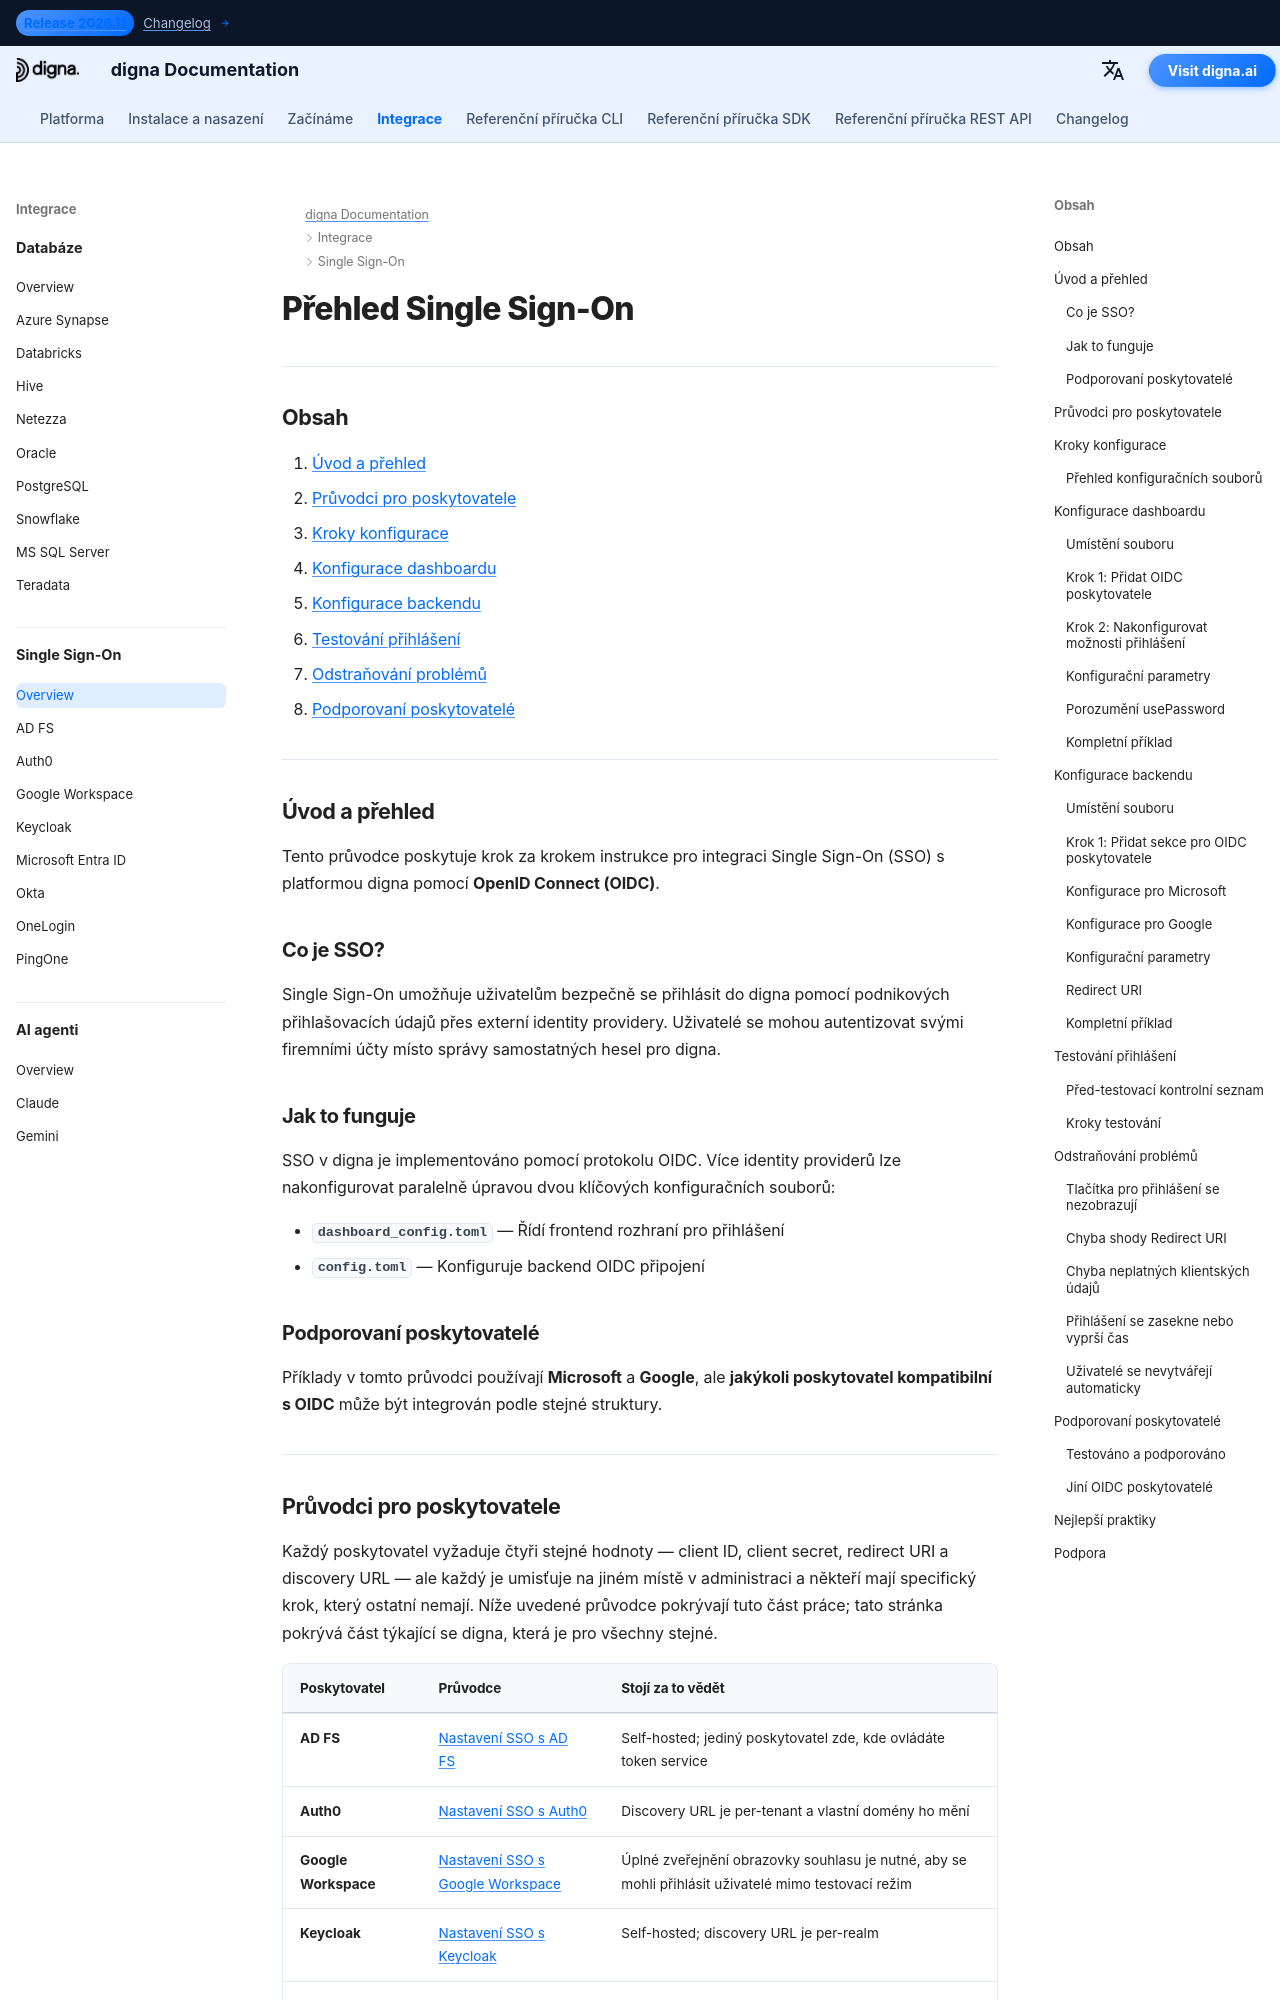

repository: dignaai/digna-docs · page: cs/sso/overview/index.html · generator: mkdocs

---
title: Přehled Single Sign-On (SSO) | digna Dokumentace
description: Jak funguje Single Sign-On v digna pomocí OpenID Connect (OIDC). Zahrnuje konfiguraci dashboardu a backendu, testování, odstraňování problémů a odkazy na průvodce pro Microsoft Entra ID, Google Workspace, Okta, Auth0, Keycloak, OneLogin, PingOne a AD FS.
image: /assets/logo_square.png
keywords:
  - digna sso
  - jednotné přihlášení
  - integrace oidc
  - OpenID Connect
  - microsoft entra id
  - azure ad sso
  - google workspace sso
  - okta integrace
  - enterprise autentizace
lang: en
robots: index, follow
og_title: digna Single Sign-On (SSO) Integration Guide
og_description: Configure Single Sign-On for digna using OpenID Connect. Step-by-step setup for Microsoft Entra ID, Google Workspace, Okta, and other OIDC-compliant identity providers.
og_image: /assets/logo_square.png
og_type: article
twitter_card: summary_large_image
---

# Přehled Single Sign-On

---

## Obsah

1. [Úvod a přehled](#introduction-and-overview)
2. [Průvodci pro poskytovatele](#provider-guides)
3. [Kroky konfigurace](#configuration-steps)
4. [Konfigurace dashboardu](#dashboard-configuration)
5. [Konfigurace backendu](#backend-configuration)
6. [Testování přihlášení](#testing-login)
7. [Odstraňování problémů](#troubleshooting)
8. [Podporovaní poskytovatelé](#supported-providers)

---

## Úvod a přehled {: #introduction-and-overview }

Tento průvodce poskytuje krok za krokem instrukce pro integraci Single Sign-On (SSO) s platformou digna pomocí **OpenID Connect (OIDC)**.

### Co je SSO?

Single Sign-On umožňuje uživatelům bezpečně se přihlásit do digna pomocí podnikových přihlašovacích údajů přes externí identity providery. Uživatelé se mohou autentizovat svými firemními účty místo správy samostatných hesel pro digna.

### Jak to funguje

SSO v digna je implementováno pomocí protokolu OIDC. Více identity providerů lze nakonfigurovat paralelně úpravou dvou klíčových konfiguračních souborů:

- **`dashboard_config.toml`** — Řídí frontend rozhraní pro přihlášení
- **`config.toml`** — Konfiguruje backend OIDC připojení

### Podporovaní poskytovatelé {: #supported-providers-overview }

Příklady v tomto průvodci používají **Microsoft** a **Google**, ale **jakýkoli poskytovatel kompatibilní s OIDC** může být integrován podle stejné struktury.

---
